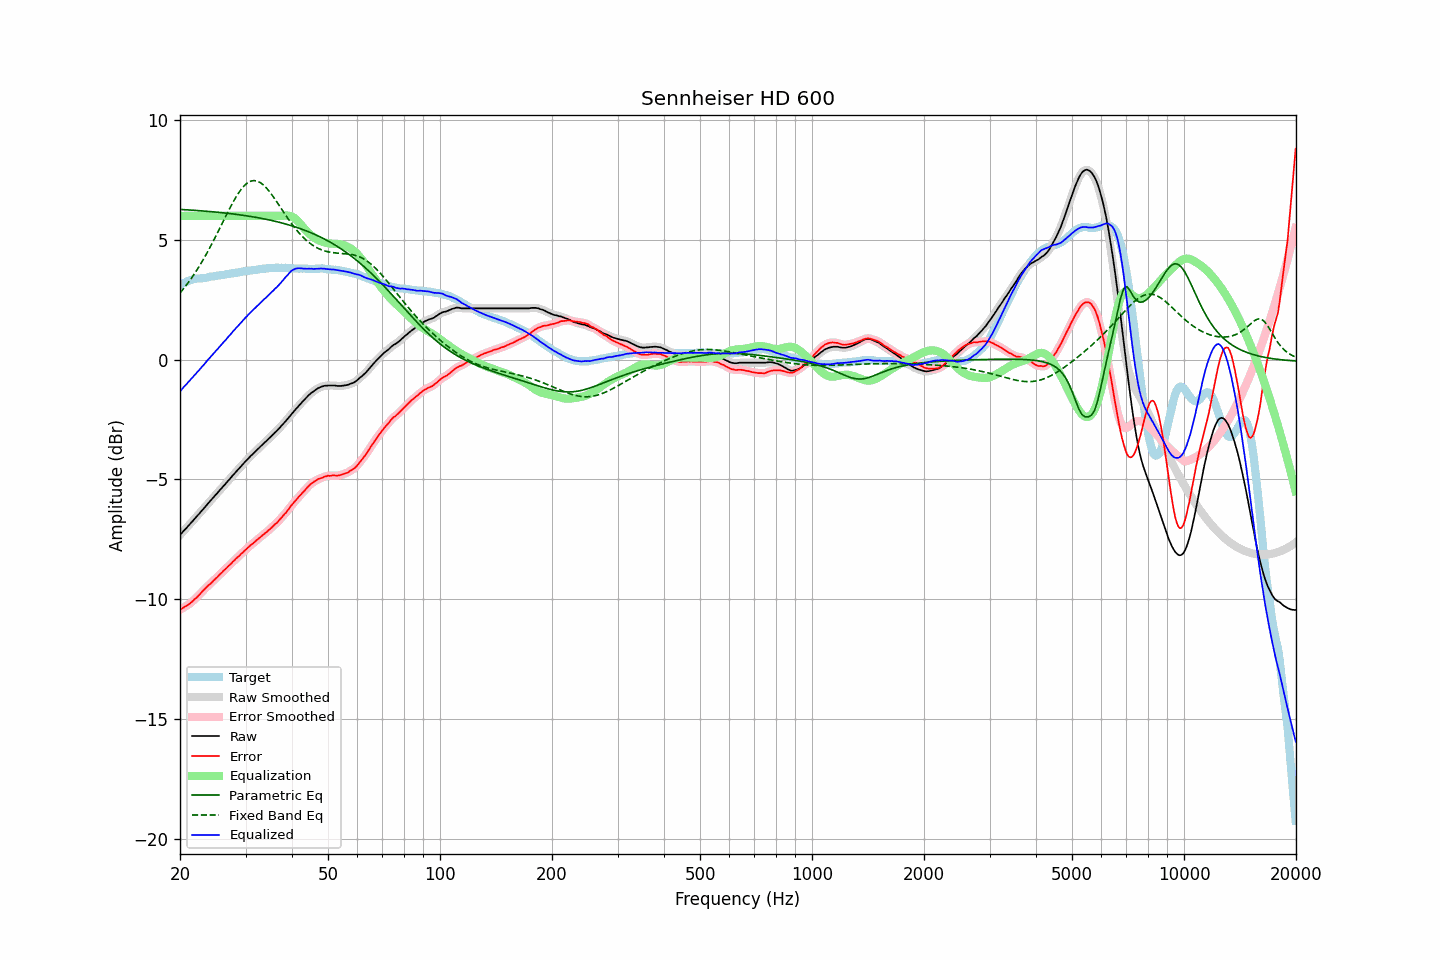

Data behind this chart, as committed beside it:
frequency, raw, error, smoothed, error_smoothed, equalization, parametric_eq, fixed_band_eq, equalized_raw, equalized_smoothed, target
20.00, -7.32, -10.43, -7.32, -10.43, 6.00, 6.27, 2.78, -1.32, -1.32, 3.11
20.20, -7.25, -10.40, -7.25, -10.40, 6.00, 6.27, 2.86, -1.25, -1.25, 3.15
20.40, -7.17, -10.36, -7.17, -10.36, 6.00, 6.26, 2.94, -1.17, -1.17, 3.19
20.61, -7.10, -10.31, -7.10, -10.32, 6.00, 6.26, 3.03, -1.10, -1.10, 3.21
20.81, -7.03, -10.28, -7.03, -10.28, 6.00, 6.25, 3.11, -1.03, -1.03, 3.25
21.02, -6.95, -10.24, -6.95, -10.23, 6.00, 6.25, 3.20, -0.95, -0.95, 3.29
21.23, -6.88, -10.19, -6.88, -10.19, 6.00, 6.25, 3.29, -0.88, -0.88, 3.31
21.44, -6.80, -10.13, -6.80, -10.13, 6.00, 6.24, 3.39, -0.80, -0.80, 3.33
21.66, -6.73, -10.08, -6.73, -10.07, 6.00, 6.24, 3.48, -0.73, -0.73, 3.35
21.87, -6.65, -10.01, -6.65, -10.01, 6.00, 6.23, 3.59, -0.65, -0.65, 3.36
22.09, -6.58, -9.96, -6.58, -9.95, 6.00, 6.23, 3.69, -0.58, -0.58, 3.38
22.31, -6.50, -9.89, -6.50, -9.89, 6.00, 6.22, 3.79, -0.50, -0.50, 3.39
22.54, -6.43, -9.82, -6.43, -9.82, 6.00, 6.22, 3.90, -0.43, -0.43, 3.39
22.76, -6.35, -9.75, -6.35, -9.74, 6.00, 6.21, 4.01, -0.35, -0.35, 3.40
22.99, -6.27, -9.67, -6.27, -9.67, 6.00, 6.21, 4.12, -0.27, -0.27, 3.40
23.22, -6.20, -9.61, -6.20, -9.60, 6.00, 6.20, 4.24, -0.20, -0.20, 3.41
23.45, -6.12, -9.53, -6.12, -9.53, 6.00, 6.20, 4.36, -0.12, -0.12, 3.42
23.69, -6.04, -9.47, -6.04, -9.47, 6.00, 6.19, 4.48, -0.04, -0.04, 3.43
23.92, -5.96, -9.40, -5.96, -9.41, 6.00, 6.19, 4.60, 0.04, 0.04, 3.44
24.16, -5.89, -9.35, -5.89, -9.35, 6.00, 6.18, 4.73, 0.11, 0.11, 3.46
24.40, -5.81, -9.28, -5.81, -9.28, 6.00, 6.17, 4.86, 0.19, 0.19, 3.47
24.65, -5.74, -9.21, -5.74, -9.22, 6.00, 6.17, 4.99, 0.26, 0.26, 3.47
24.89, -5.66, -9.15, -5.66, -9.15, 6.00, 6.16, 5.12, 0.34, 0.34, 3.49
25.14, -5.59, -9.09, -5.58, -9.09, 6.00, 6.15, 5.25, 0.41, 0.42, 3.50
25.39, -5.51, -9.02, -5.51, -9.02, 6.00, 6.15, 5.39, 0.49, 0.49, 3.51
25.65, -5.43, -8.95, -5.43, -8.95, 6.00, 6.14, 5.52, 0.57, 0.57, 3.52
25.91, -5.36, -8.89, -5.36, -8.89, 6.00, 6.13, 5.66, 0.64, 0.64, 3.53
26.16, -5.28, -8.82, -5.28, -8.82, 6.00, 6.13, 5.79, 0.72, 0.72, 3.54
26.43, -5.21, -8.76, -5.21, -8.76, 6.00, 6.12, 5.93, 0.79, 0.79, 3.55
26.69, -5.13, -8.70, -5.13, -8.69, 6.00, 6.11, 6.06, 0.87, 0.87, 3.57
26.96, -5.05, -8.63, -5.05, -8.63, 6.00, 6.10, 6.19, 0.95, 0.95, 3.58
27.23, -4.98, -8.57, -4.98, -8.56, 6.00, 6.10, 6.32, 1.02, 1.02, 3.59
27.50, -4.90, -8.50, -4.90, -8.50, 6.00, 6.09, 6.45, 1.10, 1.10, 3.61
27.77, -4.82, -8.42, -4.82, -8.43, 6.00, 6.08, 6.57, 1.18, 1.18, 3.60
28.05, -4.75, -8.37, -4.75, -8.36, 6.00, 6.07, 6.69, 1.25, 1.25, 3.62
28.33, -4.67, -8.29, -4.67, -8.30, 6.00, 6.06, 6.80, 1.33, 1.33, 3.62
28.62, -4.60, -8.24, -4.60, -8.24, 6.00, 6.05, 6.91, 1.40, 1.40, 3.64
28.90, -4.53, -8.18, -4.53, -8.18, 6.00, 6.05, 7.01, 1.47, 1.47, 3.65
29.19, -4.45, -8.11, -4.45, -8.12, 6.00, 6.04, 7.11, 1.55, 1.55, 3.66
29.48, -4.38, -8.06, -4.38, -8.05, 6.00, 6.03, 7.19, 1.62, 1.62, 3.68
29.78, -4.30, -7.99, -4.30, -7.99, 6.00, 6.02, 7.26, 1.70, 1.70, 3.69
30.08, -4.23, -7.93, -4.23, -7.93, 6.00, 6.01, 7.32, 1.77, 1.77, 3.70
30.38, -4.16, -7.86, -4.16, -7.86, 6.00, 6.00, 7.38, 1.84, 1.84, 3.70
30.68, -4.09, -7.80, -4.09, -7.80, 6.00, 5.99, 7.42, 1.91, 1.91, 3.71
30.99, -4.02, -7.74, -4.02, -7.75, 6.00, 5.98, 7.45, 1.98, 1.98, 3.72
31.30, -3.96, -7.69, -3.96, -7.69, 6.00, 5.96, 7.47, 2.04, 2.04, 3.73
31.61, -3.89, -7.64, -3.89, -7.63, 6.00, 5.95, 7.47, 2.11, 2.11, 3.75
31.93, -3.83, -7.58, -3.83, -7.58, 6.00, 5.94, 7.47, 2.17, 2.17, 3.75
32.24, -3.76, -7.51, -3.76, -7.52, 6.00, 5.93, 7.45, 2.24, 2.24, 3.76
32.57, -3.70, -7.46, -3.70, -7.46, 6.00, 5.92, 7.42, 2.30, 2.30, 3.76
32.89, -3.63, -7.41, -3.63, -7.41, 6.00, 5.91, 7.39, 2.37, 2.37, 3.78
33.22, -3.57, -7.35, -3.57, -7.35, 6.00, 5.89, 7.34, 2.43, 2.43, 3.78
33.55, -3.50, -7.30, -3.50, -7.30, 6.00, 5.88, 7.28, 2.50, 2.50, 3.80
33.89, -3.44, -7.24, -3.44, -7.24, 6.00, 5.87, 7.22, 2.56, 2.56, 3.80
34.23, -3.38, -7.20, -3.38, -7.19, 6.00, 5.85, 7.15, 2.62, 2.62, 3.82
34.57, -3.31, -7.12, -3.31, -7.13, 6.00, 5.84, 7.07, 2.69, 2.69, 3.81
34.92, -3.25, -7.07, -3.25, -7.07, 6.00, 5.82, 6.98, 2.75, 2.75, 3.82
35.27, -3.18, -7.01, -3.18, -7.01, 6.00, 5.81, 6.89, 2.82, 2.82, 3.83
35.62, -3.12, -6.95, -3.12, -6.95, 6.00, 5.79, 6.80, 2.88, 2.88, 3.83
35.97, -3.05, -6.87, -3.05, -6.89, 6.00, 5.78, 6.70, 2.95, 2.95, 3.82
... 635 more rows
